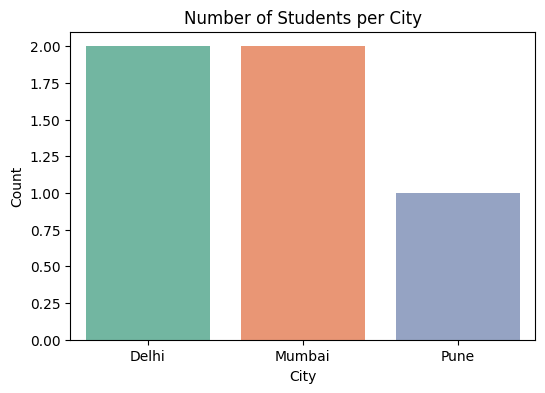

Write Python code to recreate this figure.
import seaborn as sns
import pandas as pd
import matplotlib.pyplot as plt

students = pd.DataFrame({
    "Name":["Naman","Rahul","Priya","Aman","Riya"],
    "Marks":[95,82,91,76,88],
    "Hours":[8,6,7,4,6],
    "City":["Delhi","Mumbai","Delhi","Pune","Mumbai"]
})

plt.figure(figsize=(6,4))  # make the plot bigger
sns.countplot(
    x="City",
    data=students,
    palette="Set2"  # add some nice colors
)
sns.set_style("darkgrid")

plt.title("Number of Students per City")   # add title
plt.xlabel("City")                         # label x-axis
plt.ylabel("Count")                        # label y-axis
plt.show()
